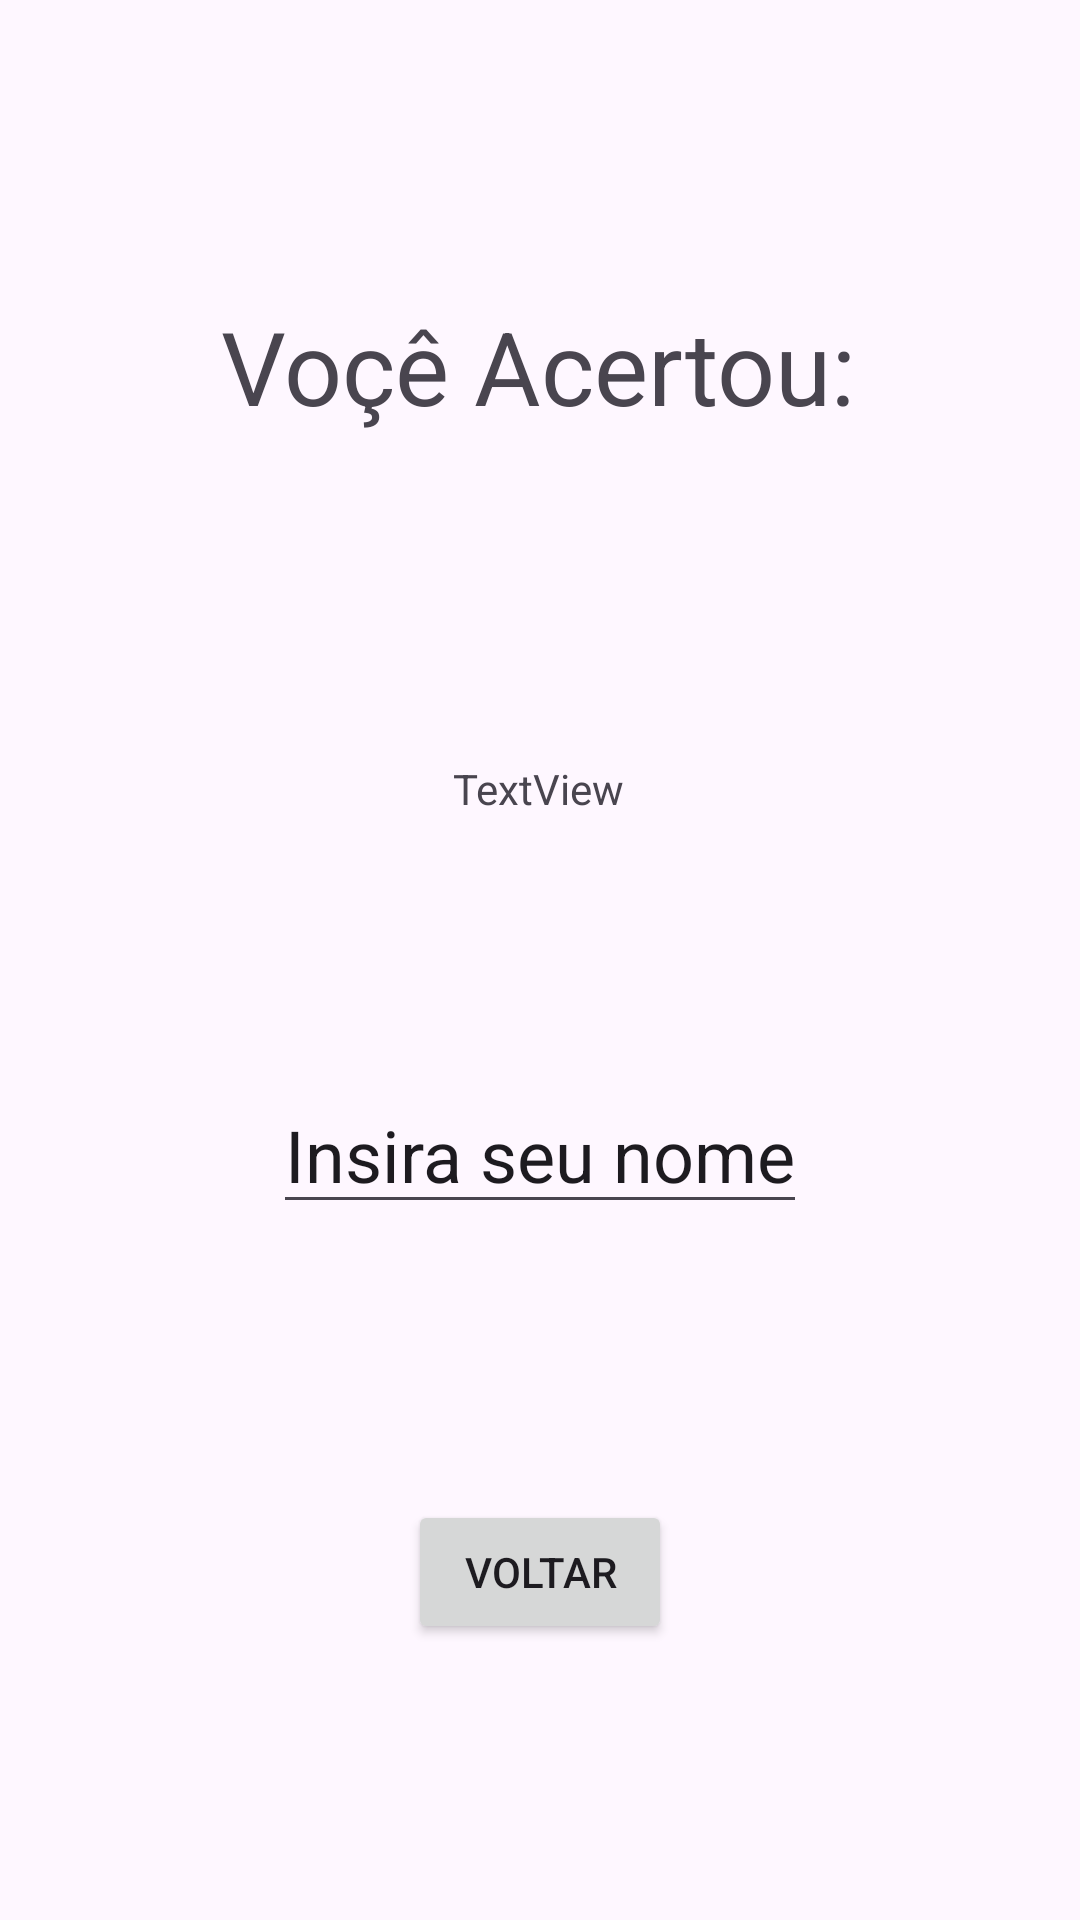

Produce the Android XML layout that renders to this screen, including the resource entries it uses.
<!-- AndroidManifest.xml: application theme Theme.Aula7 -->
<!-- res/layout/activity_resultado.xml -->
<?xml version="1.0" encoding="utf-8"?>
<androidx.constraintlayout.widget.ConstraintLayout xmlns:android="http://schemas.android.com/apk/res/android"
    xmlns:app="http://schemas.android.com/apk/res-auto"
    xmlns:tools="http://schemas.android.com/tools"
    android:id="@+id/main"
    android:layout_width="match_parent"
    android:layout_height="match_parent"
    tools:context=".ui.theme.Resultado">

    <TextView
        android:id="@+id/textView5"
        android:layout_width="wrap_content"
        android:layout_height="wrap_content"
        android:text="Voçê Acertou:"
        android:textSize="34sp"
        app:layout_constraintBottom_toBottomOf="parent"
        app:layout_constraintEnd_toEndOf="parent"
        app:layout_constraintHorizontal_bias="0.498"
        app:layout_constraintStart_toStartOf="parent"
        app:layout_constraintTop_toTopOf="parent"
        app:layout_constraintVertical_bias="0.167" />

    <EditText
        android:id="@+id/nomeResultado"
        android:layout_width="wrap_content"
        android:layout_height="wrap_content"
        android:text="Insira seu nome"
        android:textSize="24sp"
        app:layout_constraintBottom_toBottomOf="parent"
        app:layout_constraintEnd_toEndOf="parent"
        app:layout_constraintStart_toStartOf="parent"
        app:layout_constraintTop_toTopOf="parent"
        app:layout_constraintVertical_bias="0.607" />

    <TextView
        android:id="@+id/pontuacaotxt"
        android:layout_width="wrap_content"
        android:layout_height="wrap_content"
        android:text="TextView"
        app:layout_constraintBottom_toBottomOf="parent"
        app:layout_constraintEnd_toEndOf="parent"
        app:layout_constraintHorizontal_bias="0.498"
        app:layout_constraintStart_toStartOf="parent"
        app:layout_constraintTop_toBottomOf="@+id/textView5"
        app:layout_constraintVertical_bias="0.228" />

    <Button
        android:id="@+id/BtnVoltarp"
        android:layout_width="wrap_content"
        android:layout_height="wrap_content"
        android:text="Voltar"
        app:layout_constraintBottom_toBottomOf="parent"
        app:layout_constraintEnd_toEndOf="parent"
        app:layout_constraintStart_toStartOf="parent"
        app:layout_constraintTop_toBottomOf="@+id/nomeResultado" />
</androidx.constraintlayout.widget.ConstraintLayout>
<!-- resources referenced by this layout -->
<resources>
  <style name="Theme.Aula7" parent="android:Theme.Material.Light.NoActionBar" />
</resources>
